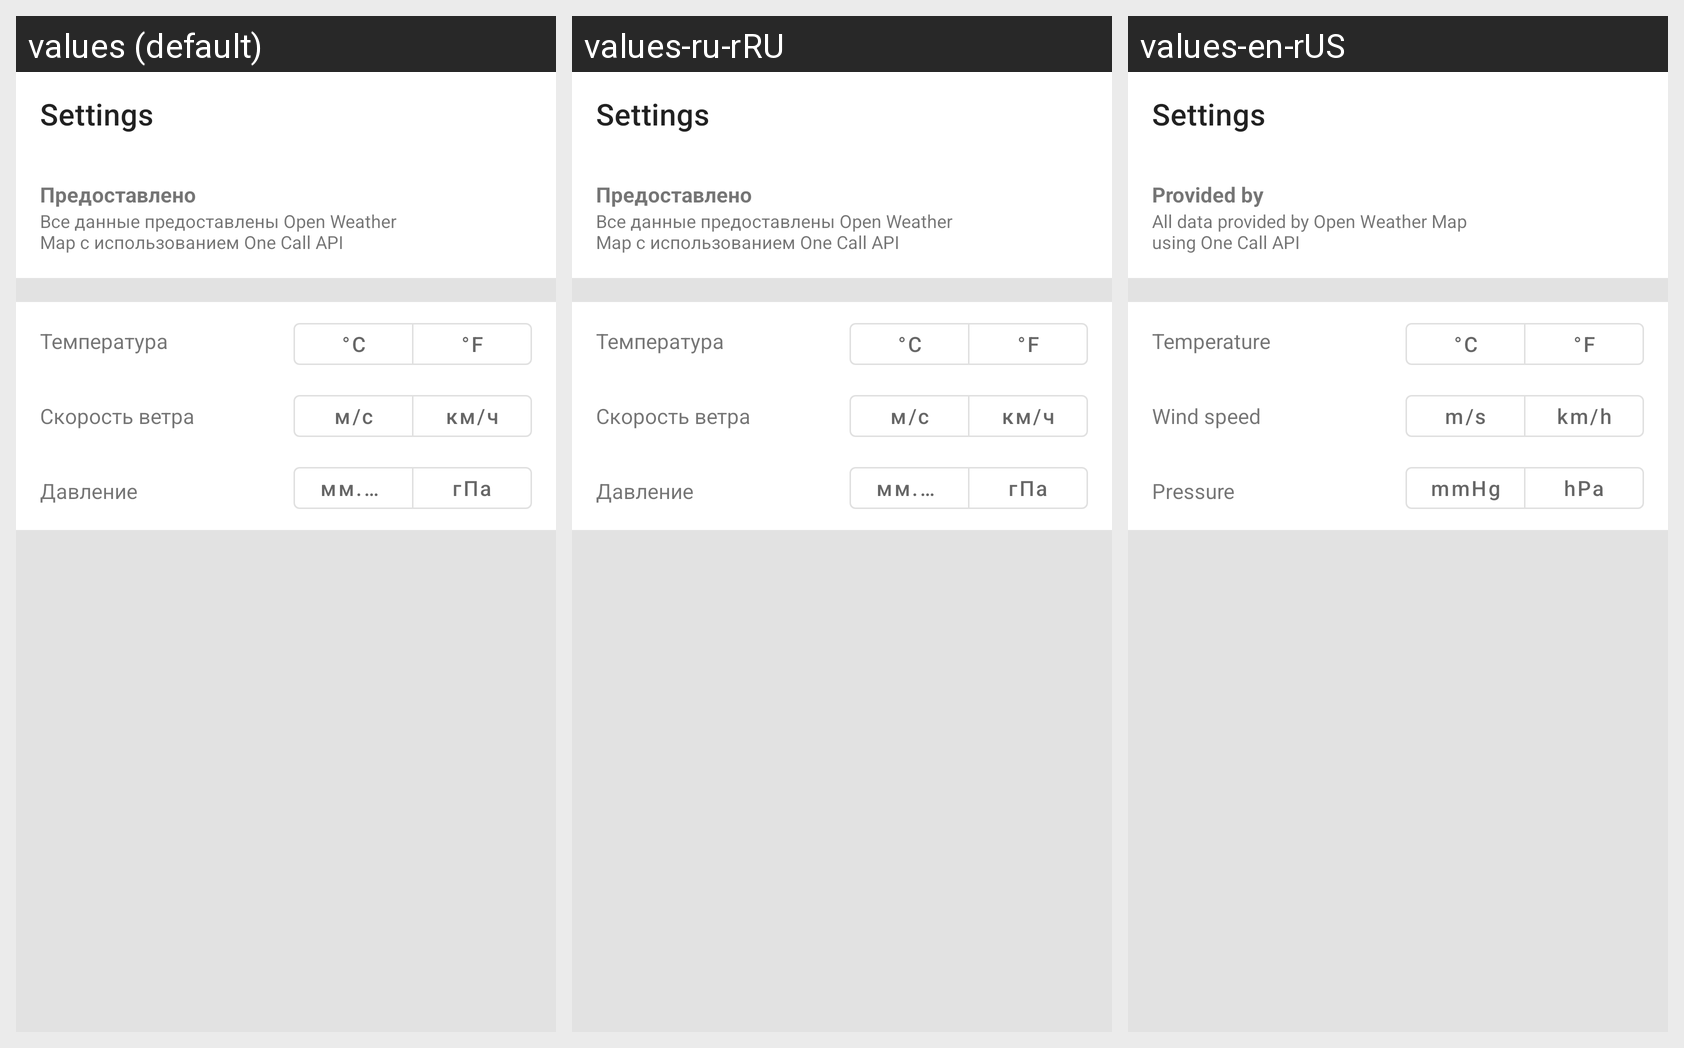

Locale-by-locale string values for the Android screen shown in this grid:
Android screen res/layout/activity_setting.xml rendered under 3 locales, left to right: values (default), values-ru-rRU, values-en-rUS. Device: Nexus 5 (rendered at 1080×1920; each locale shown at half size, 540×960, under a caption strip naming it); theme Theme.WeatherApp.
Strings drawn on this screen, with the default value and each locale's value (text and hints the layout hard-codes, and strings that could not be matched under every locale, appear in the picture but are not listed):

provided_by
  values: Предоставлено
  values-ru-rRU: Предоставлено
  values-en-rUS: Provided by

provider_description
  values: Все данные предоставлены Open Weather Map с использованием One Call API 
  values-ru-rRU: Все данные предоставлены Open Weather Map с использованием One Call API 
  values-en-rUS: All data provided by Open Weather Map using One Call API

temperature
  values: Температура
  values-ru-rRU: Температура
  values-en-rUS: Temperature

c
  values: °C
  values-ru-rRU: °C  [not translated; the default value is used]
  values-en-rUS: °C  [not translated; the default value is used]

f
  values: °F
  values-ru-rRU: °F  [not translated; the default value is used]
  values-en-rUS: °F  [not translated; the default value is used]

wind_speed
  values: Скорость ветра
  values-ru-rRU: Скорость ветра
  values-en-rUS: Wind speed

m_s
  values: м/с
  values-ru-rRU: м/с
  values-en-rUS: m/s

km_h
  values: км/ч
  values-ru-rRU: км/ч
  values-en-rUS: km/h

pressure
  values: Давление
  values-ru-rRU: Давление
  values-en-rUS: Pressure

mmhg
  values: мм.рт.ст
  values-ru-rRU: мм.рт.ст
  values-en-rUS: mmHg

hpa
  values: гПа
  values-ru-rRU: гПа
  values-en-rUS: hPa
